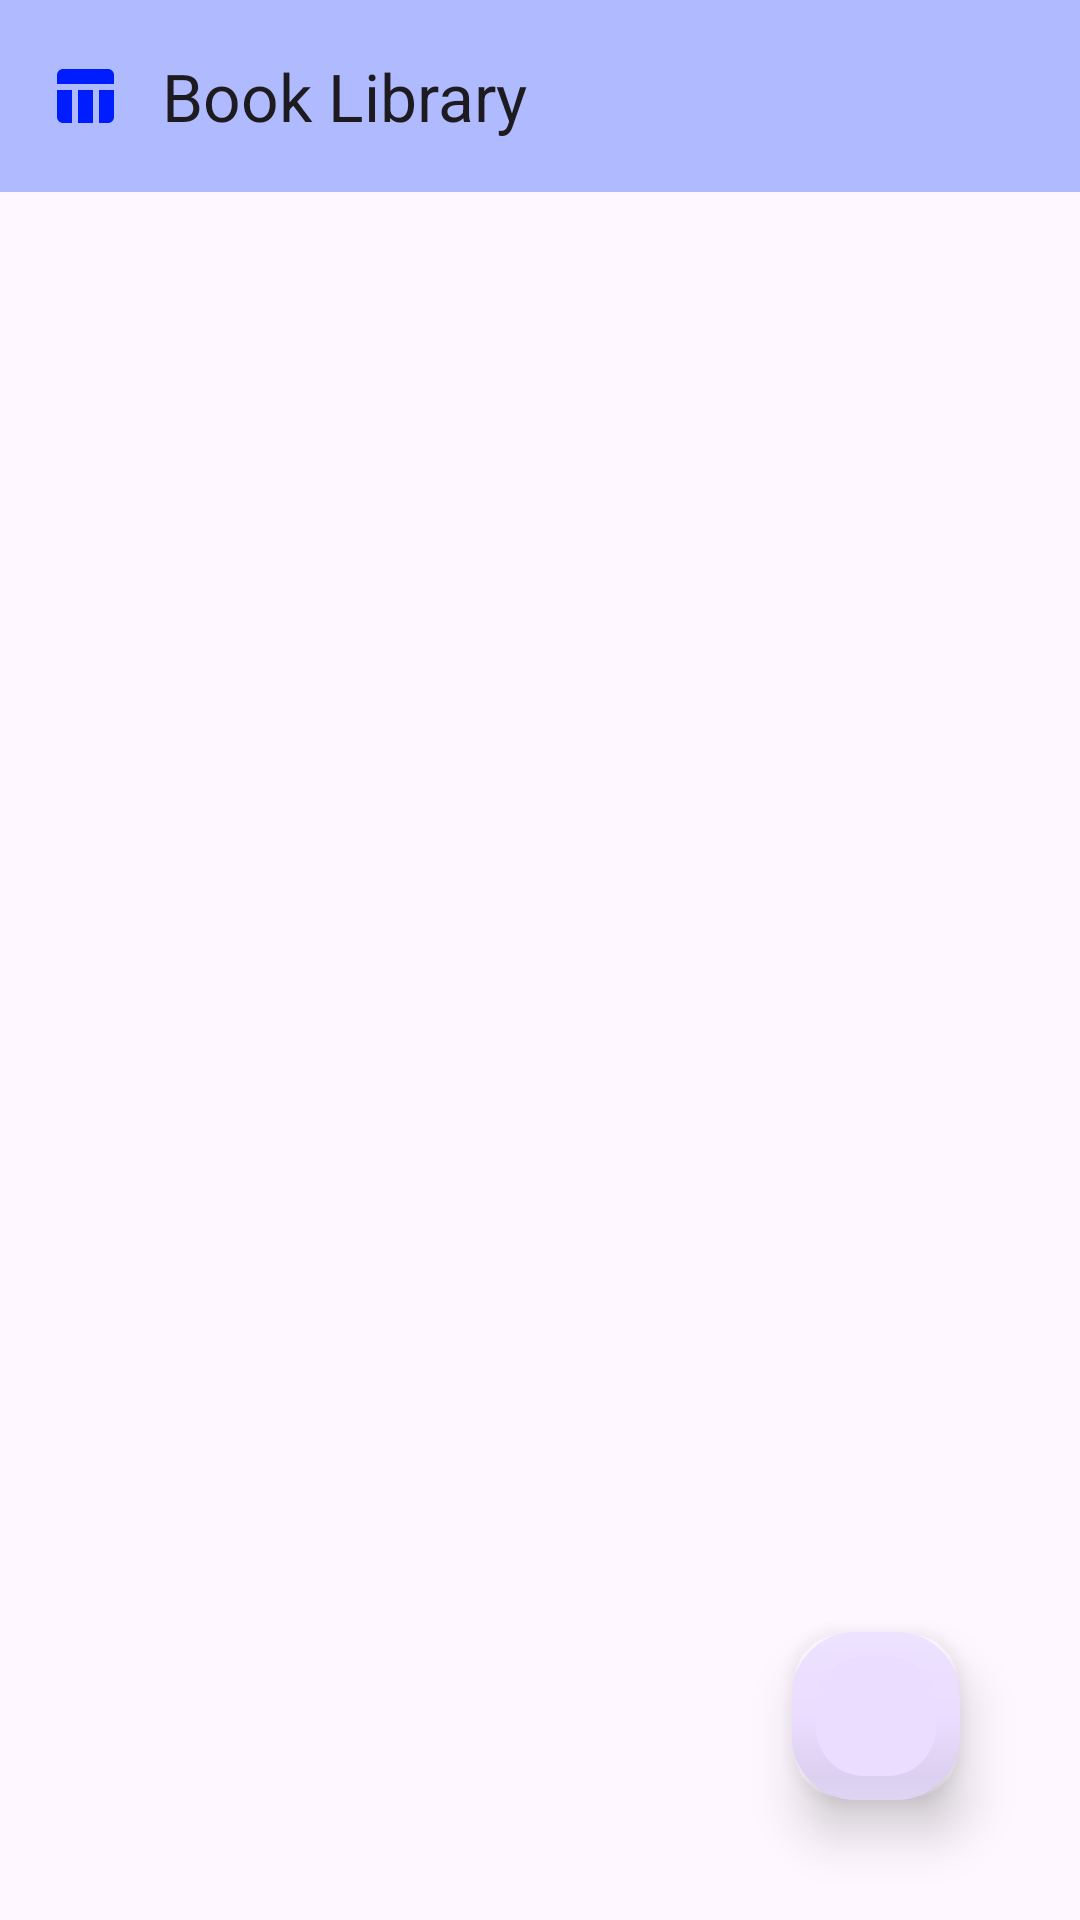

The Android layout XML behind this screen, and the referenced resources:
<!-- AndroidManifest.xml: application theme Theme.SqliteTutorial -->
<!-- res/layout/activity_main.xml -->
<?xml version="1.0" encoding="utf-8"?>
<androidx.constraintlayout.widget.ConstraintLayout xmlns:android="http://schemas.android.com/apk/res/android"
    xmlns:app="http://schemas.android.com/apk/res-auto"
    xmlns:tools="http://schemas.android.com/tools"
    android:layout_width="match_parent"
    android:layout_height="match_parent"
    tools:context=".MainActivity">

    <androidx.appcompat.widget.Toolbar
        android:id="@+id/toolbar"
        android:layout_width="match_parent"
        android:layout_height="?attr/actionBarSize"
        android:background="@color/white"
        android:backgroundTint="#4F0031FE"
        android:elevation="4dp"
        android:longClickable="true"
        android:textAlignment="center"
        android:textDirection="firstStrongRtl"
        app:logo="@drawable/baseline_table_chart_24"
        app:logoDescription="@string/app_name"
        app:popupTheme="@style/ShapeAppearance.Material3.Corner.ExtraLarge"
        app:title="Book Library"
        app:titleMarginStart="30dp"
        tools:layout_editor_absoluteX="46dp"
        tools:layout_editor_absoluteY="0dp">









    </androidx.appcompat.widget.Toolbar>

    <com.google.android.material.floatingactionbutton.FloatingActionButton
        android:id="@+id/add_button"
        android:layout_width="wrap_content"
        android:layout_height="wrap_content"
        android:layout_gravity="end"
        android:layout_marginEnd="40dp"
        android:layout_marginBottom="40dp"
        android:clickable="true"
        android:focusable="true"
        app:borderWidth="8dp"
        app:elevation="10dp"
        app:fabSize="normal"
        app:hoveredFocusedTranslationZ="10dp"
        app:layout_constraintBottom_toBottomOf="parent"
        app:layout_constraintEnd_toEndOf="parent"
        app:pressedTranslationZ="10dp"
        app:srcCompat="@drawable/ic_add" />

    <androidx.recyclerview.widget.RecyclerView
        android:id="@+id/recyclerView"
        android:layout_width="412dp"
        android:layout_height="624dp"
        android:layout_marginBottom="20dp"
        app:layout_constraintBottom_toBottomOf="parent"
        app:layout_constraintEnd_toEndOf="parent"
        app:layout_constraintStart_toStartOf="parent"
        app:layout_constraintTop_toBottomOf="@+id/toolbar" />

    <ImageView
        android:id="@+id/empty"
        android:layout_width="90dp"
        android:layout_height="90dp"
        android:layout_marginTop="250dp"
        android:layout_marginBottom="384dp"
        android:alpha="0.1"
        android:visibility="gone"
        app:layout_constraintBottom_toBottomOf="parent"
        app:layout_constraintEnd_toEndOf="parent"
        app:layout_constraintStart_toStartOf="parent"
        app:layout_constraintTop_toBottomOf="@+id/toolbar"
        app:srcCompat="@drawable/empty" />

    <TextView
        android:id="@+id/no_data"
        android:layout_width="wrap_content"
        android:layout_height="wrap_content"
        android:layout_marginTop="20dp"
        android:text="No Data."
        android:textSize="20dp"
        android:alpha="0.4"
        android:visibility="gone"
        app:layout_constraintEnd_toEndOf="@+id/recyclerView"
        app:layout_constraintHorizontal_bias="0.498"
        app:layout_constraintStart_toStartOf="@+id/recyclerView"
        app:layout_constraintTop_toBottomOf="@+id/empty" />

</androidx.constraintlayout.widget.ConstraintLayout>
<!-- resources referenced by this layout -->
<resources>
  <color name="white">#FFFFFFFF</color>
  <!-- drawable baseline_table_chart_24 (drawable) -->
  <vector android:height="24dp" android:tint="#001EFD"
      android:viewportHeight="24" android:viewportWidth="24"
      android:width="24dp" xmlns:android="http://schemas.android.com/apk/res/android">
      <path android:fillColor="@android:color/white" android:pathData="M10,10.02h5L15,21h-5zM17,21h3c1.1,0 2,-0.9 2,-2v-9h-5v11zM20,3L5,3c-1.1,0 -2,0.9 -2,2v3h19L22,5c0,-1.1 -0.9,-2 -2,-2zM3,19c0,1.1 0.9,2 2,2h3L8,10L3,10v9z"/>
  </vector>
  <!-- drawable empty: png bitmap (drawable, 5817 bytes) -->
  <string name="app_name">SqliteTutorial</string>
  <style name="Theme.SqliteTutorial" parent="Base.Theme.SqliteTutorial" />
  <style name="Base.Theme.SqliteTutorial" parent="Theme.Material3.DayNight.NoActionBar">
          
          
      </style>
</resources>
